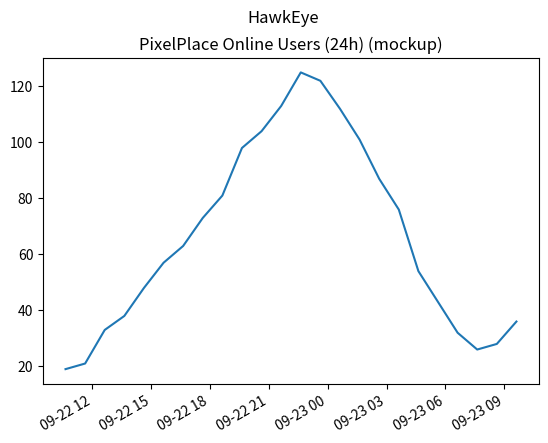

Python code for this plot:
import matplotlib.pyplot as plt
import numpy as np
import datetime


#make up time data
x = [datetime.datetime.now() + datetime.timedelta(hours=i) for i in range(24)]

onlineUsersHistory = [19, 21, 33, 38, 48, 57, 63, 73, 81, 98, 104, 113, 125, 122, 112, 101, 87, 76, 54, 43, 32, 26, 28, 36] #test

def createChart(x, history):
    plt.title("PixelPlace Online Users (24h) (mockup)")
    plt.suptitle("HawkEye")
    
    plt.plot(x, history)
    plt.gcf().autofmt_xdate()

    plt.show()

createChart(x, onlineUsersHistory)